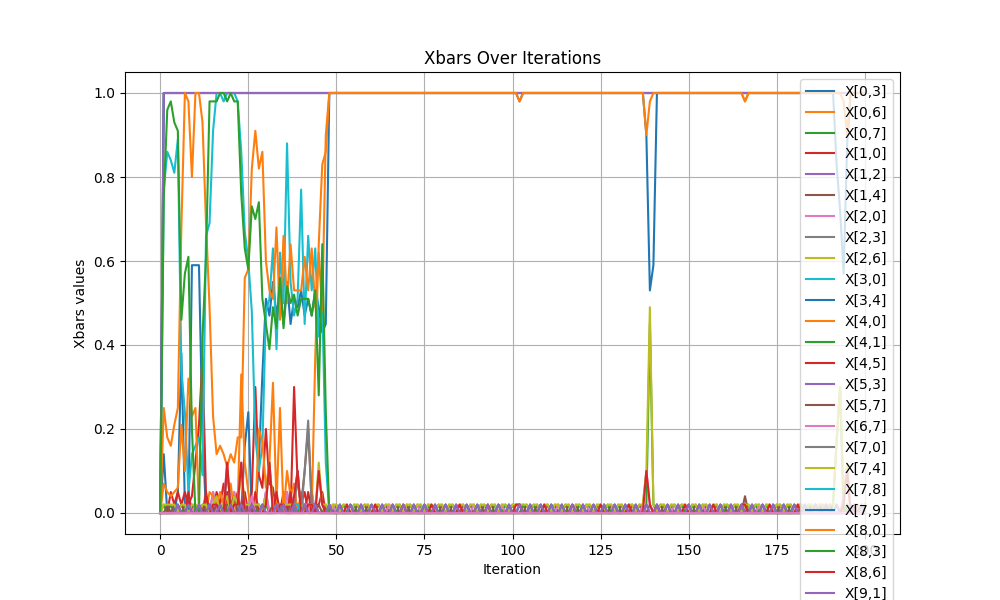

Source data for this figure (header and first rows):
iteration, x[0,3], x[0,6], x[0,7], x[1,0], x[1,2], x[1,4], x[2,0], x[2,3], x[2,6], x[3,0], x[3,4], x[4,0], x[4,1], x[4,5], x[5,3], x[5,7], x[6,7], x[7,0], x[7,4], x[7,8], x[7,9], x[8,0], x[8,3]
0, 0.0, 0.0, 0.0, 0.0, 0.0, 0.0, 0.0, 0.0, 0.0, 0.0, 0.0, 0.0, 0.0, 0.0, 0.0, 0.0, 0.0, 0.0, 0.0, 0.0, 0.0, 0.0, 0.0
1, 0.14, 0.0, 0.02, 0.0, 0.0, 1, 0.0, 0.0, 0.0, 0.77, 1, 0.07, 0.0, 0.0, 1, 0.0, 0.0, 0.0, 0.02, 0.0, 0.0, 0.25, 0.75
2, 0.0, 0.0, 0.0, 0.0, 0.0, 1, 0.0, 0.0, 0.0, 0.86, 1, 0.05, 0.0, 0.0, 1, 0.02, 0.0, 0.0, 0.02, 0.0, 0.0, 0.18, 0.96
3, 0.0, 0.0, 0.02, 0.05, 0.0, 1, 0.0, 0.0, 0.0, 0.84, 1, 0.04, 0.0, 0.0, 1, 0.0, 0.0, 0.0, 0.02, 0.0, 0.0, 0.16, 0.98
4, 0.0, 0.0, 0.0, 0.02, 0.0, 1, 0.0, 0.0, 0.0, 0.81, 1, 0.05, 0.0, 0.0, 1, 0.02, 0.0, 0.0, 0.02, 0.0, 0.0, 0.21, 0.93
5, 0.05, 0.0, 0.02, 0.05, 0.0, 1, 0.0, 0.0, 0.0, 0.89, 1, 0.06, 0.0, 0.0, 1, 0.0, 0.0, 0.0, 0.0, 0.0, 0.02, 0.25, 0.91
6, 0.38, 0.0, 0.0, 0.02, 0.0, 1, 0.0, 0.0, 0.0, 0.34, 1, 0.21, 0.0, 0.0, 1, 0.02, 0.0, 0.0, 0.02, 0.0, 0.0, 0.68, 0.46
7, 0.02, 0.0, 0.02, 0.05, 0.0, 1, 0.0, 0.0, 0.0, 0.24, 1, 0.1, 0.0, 0.0, 1, 0.0, 0.0, 0.0, 0.02, 0.0, 0.0, 1, 0.57
8, 0.0, 0.0, 0.02, 0.02, 0.0, 1, 0.0, 0.0, 0.0, 0.05, 1, 0.32, 0.02, 0.05, 1, 0.0, 0.0, 0.0, 0.0, 0.0, 0.02, 0.98, 0.61
9, 0.59, 0.0, 0.0, 0.04, 0.0, 1, 0.0, 0.0, 0.0, 0.14, 1, 0.23, 0.0, 0.0, 1, 0.02, 0.0, 0.0, 0.02, 0.0, 0.0, 0.8, 0.2
10, 0.59, 0.02, 0.0, 0.12, 0.0, 1, 0.0, 0.0, 0.0, 0.16, 1, 0.25, 0.0, 0.0, 1, 0.0, 0.02, 0.0, 0.02, 0.0, 0.0, 1, 0.0
11, 0.59, 0.0, 0.02, 0.21, 0.0, 1, 0.0, 0.0, 0.0, 0.18, 1, 0.0, 0.0, 0.0, 1, 0.0, 0.0, 0.0, 0.0, 0.0, 0.02, 1, 0.0
12, 0.19, 0.0, 0.0, 0.37, 0.0, 1, 0.0, 0.0, 0.0, 0.09, 1, 0.0, 0.0, 0.0, 1, 0.02, 0.0, 0.0, 0.02, 0.0, 0.0, 0.93, 0.42
13, 0.0, 0.0, 0.02, 0.04, 0.0, 1, 0.0, 0.0, 0.0, 0.66, 1, 0.0, 0.0, 0.05, 1, 0.0, 0.0, 0.0, 0.02, 0.0, 0.0, 0.69, 0.61
14, 0.0, 0.0, 0.0, 0.0, 0.0, 1, 0.0, 0.0, 0.0, 0.69, 1, 0.05, 0.0, 0.0, 1, 0.02, 0.0, 0.0, 0.0, 0.0, 0.02, 0.49, 0.98
15, 0.0, 0.0, 0.0, 0.0, 0.05, 1, 0.05, 0.0, 0.0, 0.91, 1, 0.04, 0.0, 0.0, 1, 0.0, 0.02, 0.0, 0.02, 0.0, 0.0, 0.23, 0.98
16, 0.0, 0.0, 0.0, 0.05, 0.0, 1, 0.0, 0.0, 0.0, 1, 1, 0.02, 0.0, 0.0, 1, 0.02, 0.02, 0.0, 0.04, 0.0, 0.0, 0.14, 0.98
17, 0.0, 0.0, 0.02, 0.02, 0.0, 1, 0.0, 0.0, 0.0, 1, 1, 0.05, 0.0, 0.0, 1, 0.0, 0.0, 0.0, 0.0, 0.0, 0.02, 0.16, 1
18, 0.0, 0.02, 0.0, 0.07, 0.0, 1, 0.0, 0.0, 0.0, 0.98, 1, 0.02, 0.02, 0.0, 1, 0.0, 0.02, 0.0, 0.02, 0.0, 0.0, 0.14, 1
19, 0.0, 0.0, 0.0, 0.0, 0.0, 1, 0.0, 0.0, 0.0, 1, 1, 0.02, 0.0, 0.05, 1, 0.02, 0.12, 0.1, 0.04, 0.0, 0.0, 0.11, 0.98
20, 0.0, 0.0, 0.02, 0.0, 0.0, 1, 0.0, 0.0, 0.0, 1, 1, 0.07, 0.0, 0.0, 1, 0.02, 0.0, 0.02, 0.0, 0.0, 0.02, 0.14, 1
21, 0.0, 0.0, 0.0, 0.02, 0.05, 1, 0.05, 0.0, 0.0, 1, 1, 0.0, 0.0, 0.0, 1, 0.04, 0.02, 0.02, 0.04, 0.0, 0.0, 0.12, 0.98
22, 0.0, 0.0, 0.02, 0.05, 0.0, 1, 0.0, 0.0, 0.0, 0.98, 1, 0.02, 0.0, 0.0, 1, 0.0, 0.02, 0.02, 0.02, 0.0, 0.0, 0.18, 0.98
23, 0.0, 0.0, 0.0, 0.0, 0.0, 1, 0.0, 0.0, 0.0, 0.86, 1, 0.33, 0.0, 0.0, 1, 0.0, 0.12, 0.0, 0.1, 0.0, 0.02, 0.18, 0.76
24, 0.16, 0.0, 0.0, 0.02, 0.0, 1, 0.0, 0.0, 0.0, 0.67, 1, 0.12, 0.0, 0.05, 1, 0.02, 0.0, 0.0, 0.02, 0.0, 0.0, 0.56, 0.63
25, 0.24, 0.0, 0.02, 0.0, 0.02, 1, 0.02, 0.0, 0.0, 0.6, 1, 0.05, 0.0, 0.0, 1, 0.0, 0.0, 0.0, 0.02, 0.0, 0.0, 0.58, 0.58
26, 0.0, 0.02, 0.0, 0.05, 0.0, 1, 0.0, 0.0, 0.0, 0.48, 1, 0.0, 0.0, 0.0, 1, 0.0, 0.04, 0.0, 0.02, 0.0, 0.02, 0.82, 0.73
27, 0.0, 0.0, 0.0, 0.3, 0.0, 1, 0.0, 0.0, 0.0, 0.18, 1, 0.0, 0.0, 0.05, 1, 0.02, 0.0, 0.0, 0.02, 0.0, 0.0, 0.91, 0.7
28, 0.12, 0.0, 0.02, 0.09, 0.0, 1, 0.0, 0.0, 0.0, 0.1, 1, 0.2, 0.02, 0.0, 1, 0.0, 0.0, 0.0, 0.02, 0.0, 0.0, 0.82, 0.74
29, 0.33, 0.0, 0.0, 0.06, 0.0, 1, 0.0, 0.0, 0.0, 0.16, 1, 0.17, 0.0, 0.0, 1, 0.02, 0.0, 0.0, 0.0, 0.0, 0.02, 0.86, 0.51
30, 0.51, 0.0, 0.02, 0.2, 0.05, 1, 0.05, 0.0, 0.0, 0.48, 1, 0.06, 0.0, 0.0, 1, 0.0, 0.02, 0.0, 0.04, 0.0, 0.0, 0.6, 0.45
31, 0.47, 0.0, 0.0, 0.07, 0.0, 1, 0.0, 0.0, 0.0, 0.51, 1, 0.12, 0.0, 0.0, 1, 0.0, 0.12, 0.0, 0.12, 0.0, 0.0, 0.53, 0.39
32, 0.55, 0.0, 0.0, 0.06, 0.0, 1, 0.0, 0.0, 0.0, 0.63, 1, 0.31, 0.02, 0.0, 1, 0.02, 0.0, 0.0, 0.02, 0.0, 0.0, 0.51, 0.49
33, 0.47, 0.02, 0.0, 0.0, 0.0, 1, 0.0, 0.0, 0.0, 0.39, 1, 0.02, 0.0, 0.05, 1, 0.0, 0.02, 0.0, 0.0, 0.0, 0.02, 0.68, 0.44
34, 0.53, 0.0, 0.02, 0.0, 0.02, 1, 0.02, 0.0, 0.0, 0.62, 1, 0.25, 0.0, 0.0, 1, 0.02, 0.02, 0.02, 0.02, 0.0, 0.0, 0.46, 0.56
35, 0.45, 0.0, 0.0, 0.05, 0.0, 1, 0.0, 0.0, 0.0, 0.5, 1, 0.0, 0.0, 0.0, 1, 0.02, 0.02, 0.0, 0.02, 0.0, 0.02, 0.66, 0.44
36, 0.55, 0.0, 0.02, 0.0, 0.05, 1, 0.05, 0.0, 0.0, 0.88, 1, 0.1, 0.0, 0.0, 1, 0.0, 0.0, 0.0, 0.02, 0.0, 0.0, 0.5, 0.54
37, 0.45, 0.0, 0.0, 0.0, 0.0, 1, 0.0, 0.0, 0.0, 0.55, 1, 0.04, 0.0, 0.05, 1, 0.02, 0.0, 0.0, 0.02, 0.0, 0.0, 0.64, 0.5
38, 0.51, 0.0, 0.0, 0.3, 0.0, 1, 0.0, 0.0, 0.0, 0.47, 1, 0.07, 0.0, 0.0, 1, 0.02, 0.04, 0.0, 0.02, 0.02, 0.02, 0.53, 0.52
39, 0.49, 0.0, 0.02, 0.07, 0.0, 1, 0.0, 0.0, 0.0, 0.51, 1, 0.0, 0.0, 0.0, 1, 0.02, 0.1, 0.1, 0.02, 0.02, 0.0, 0.53, 0.47
40, 0.53, 0.0, 0.0, 0.02, 0.0, 1, 0.0, 0.0, 0.0, 0.77, 1, 0.05, 0.02, 0.0, 1, 0.02, 0.0, 0.0, 0.02, 0.0, 0.0, 0.53, 0.51
41, 0.47, 0.02, 0.0, 0.05, 0.02, 1, 0.02, 0.0, 0.0, 0.45, 1, 0.0, 0.0, 0.0, 1, 0.1, 0.02, 0.1, 0.0, 0.0, 0.02, 0.61, 0.51
42, 0.51, 0.0, 0.02, 0.0, 0.0, 1, 0.0, 0.0, 0.0, 0.66, 1, 0.0, 0.0, 0.05, 1, 0.2, 0.02, 0.22, 0.02, 0.0, 0.0, 0.53, 0.51
43, 0.47, 0.0, 0.0, 0.0, 0.05, 1, 0.05, 0.0, 0.0, 0.53, 1, 0.0, 0.0, 0.0, 1, 0.02, 0.02, 0.02, 0.02, 0.0, 0.0, 0.63, 0.47
44, 0.53, 0.0, 0.02, 0.0, 0.0, 1, 0.0, 0.0, 0.0, 0.63, 1, 0.37, 0.0, 0.0, 1, 0.02, 0.0, 0.02, 0.0, 0.0, 0.02, 0.49, 0.53
45, 0.49, 0.0, 0.0, 0.02, 0.0, 1, 0.0, 0.0, 0.0, 0.42, 1, 0.64, 0.0, 0.0, 1, 0.02, 0.1, 0.0, 0.12, 0.0, 0.0, 0.62, 0.28
46, 0.43, 0.0, 0.0, 0.05, 0.0, 1, 0.0, 0.0, 0.0, 0.5, 1, 0.83, 0.0, 0.0, 1, 0.0, 0.02, 0.0, 0.02, 0.0, 0.0, 0.48, 0.64
47, 0.45, 0.0, 0.02, 0.0, 0.0, 1, 0.0, 0.0, 0.0, 0.12, 1, 0.86, 0.0, 0.0, 1, 0.0, 0.0, 0.0, 0.02, 0.0, 0.0, 0.9, 0.24
48, 1, 0.0, 0.0, 0.0, 0.0, 1, 0.0, 0.0, 0.0, 0.0, 1, 1, 0.0, 0.0, 1, 0.02, 0.0, 0.0, 0.0, 0.0, 0.02, 1, 0.0
49, 1, 0.02, 0.0, 0.0, 0.0, 1, 0.0, 0.0, 0.0, 0.0, 1, 1, 0.0, 0.0, 1, 0.0, 0.02, 0.0, 0.02, 0.0, 0.0, 1, 0.0
50, 1, 0.0, 0.02, 0.0, 0.0, 1, 0.0, 0.0, 0.0, 0.0, 1, 1, 0.0, 0.0, 1, 0.0, 0.0, 0.0, 0.02, 0.0, 0.0, 1, 0.0
51, 1, 0.0, 0.0, 0.0, 0.0, 1, 0.0, 0.0, 0.0, 0.0, 1, 1, 0.0, 0.0, 1, 0.02, 0.0, 0.0, 0.0, 0.0, 0.02, 1, 0.0
52, 1, 0.0, 0.02, 0.0, 0.0, 1, 0.0, 0.0, 0.0, 0.0, 1, 1, 0.0, 0.0, 1, 0.0, 0.0, 0.0, 0.02, 0.0, 0.0, 1, 0.0
53, 1, 0.0, 0.0, 0.0, 0.0, 1, 0.0, 0.0, 0.0, 0.0, 1, 1, 0.0, 0.0, 1, 0.0, 0.02, 0.0, 0.02, 0.0, 0.0, 1, 0.0
54, 1, 0.0, 0.0, 0.0, 0.0, 1, 0.0, 0.0, 0.0, 0.0, 1, 1, 0.0, 0.0, 1, 0.02, 0.0, 0.0, 0.0, 0.0, 0.02, 1, 0.0
55, 1, 0.0, 0.02, 0.0, 0.0, 1, 0.0, 0.0, 0.0, 0.0, 1, 1, 0.0, 0.0, 1, 0.0, 0.0, 0.0, 0.02, 0.0, 0.0, 1, 0.0
56, 1, 0.0, 0.0, 0.0, 0.0, 1, 0.0, 0.0, 0.0, 0.0, 1, 1, 0.0, 0.0, 1, 0.02, 0.0, 0.0, 0.02, 0.0, 0.0, 1, 0.0
57, 1, 0.02, 0.0, 0.0, 0.0, 1, 0.0, 0.0, 0.0, 0.0, 1, 1, 0.0, 0.0, 1, 0.0, 0.02, 0.0, 0.0, 0.0, 0.02, 1, 0.0
58, 1, 0.0, 0.02, 0.0, 0.0, 1, 0.0, 0.0, 0.0, 0.0, 1, 1, 0.0, 0.0, 1, 0.0, 0.0, 0.0, 0.02, 0.0, 0.0, 1, 0.0
59, 1, 0.0, 0.0, 0.0, 0.0, 1, 0.0, 0.0, 0.0, 0.0, 1, 1, 0.0, 0.0, 1, 0.02, 0.0, 0.0, 0.02, 0.0, 0.0, 1, 0.0
... 141 more rows
